3-way image classification set "dataset_cnn" from GitHub (VyetAnh/DATN_bellpepper); label vocabulary: dry, healthy, wet.

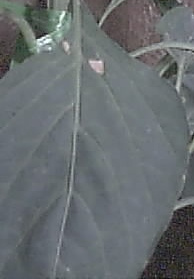
Label: healthy

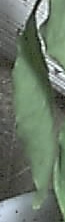
Label: wet

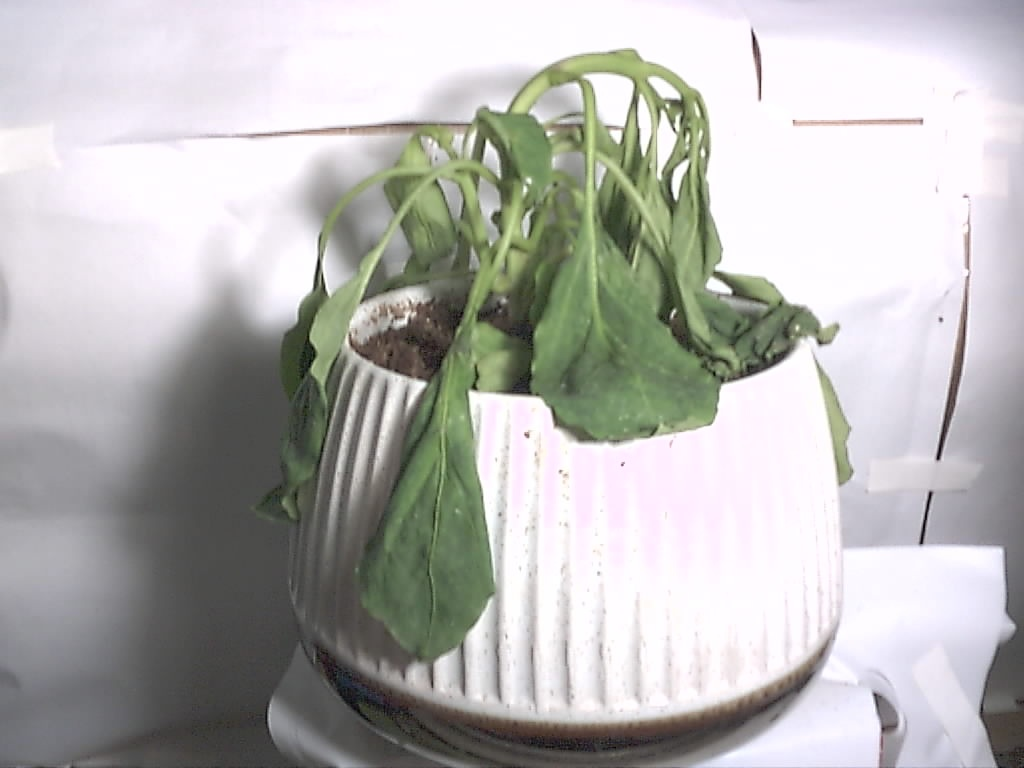
Label: wet

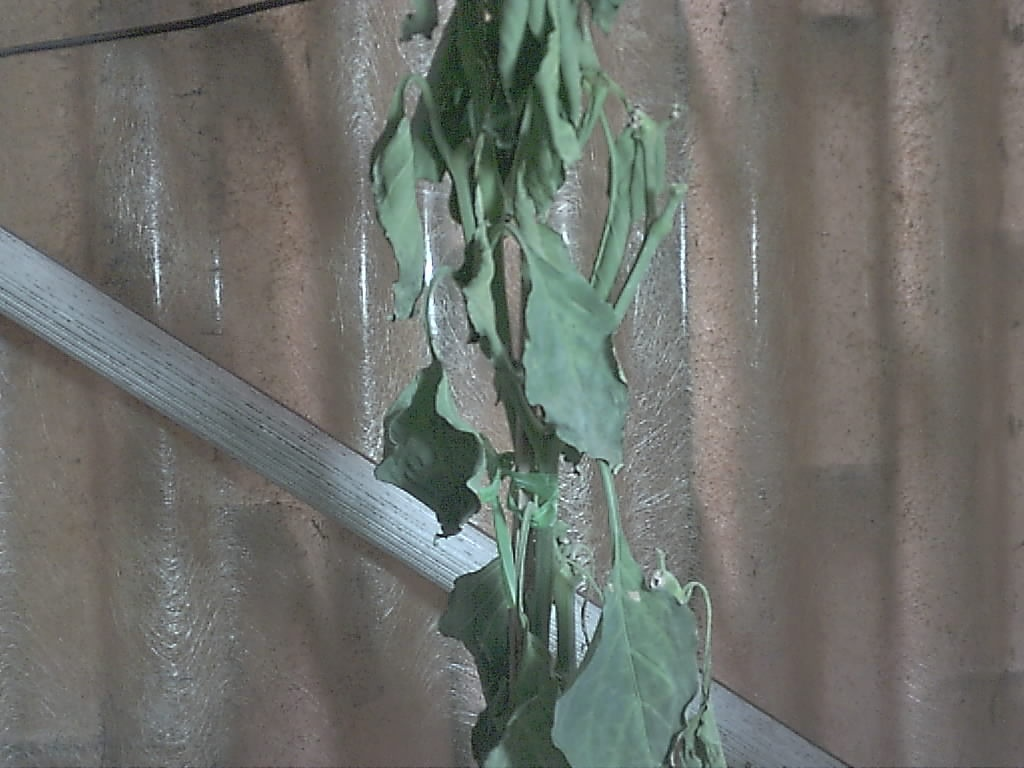
Label: dry

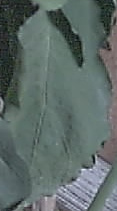
Label: dry

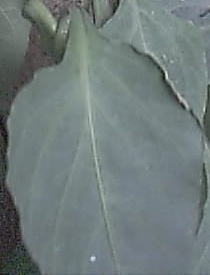
Label: healthy
